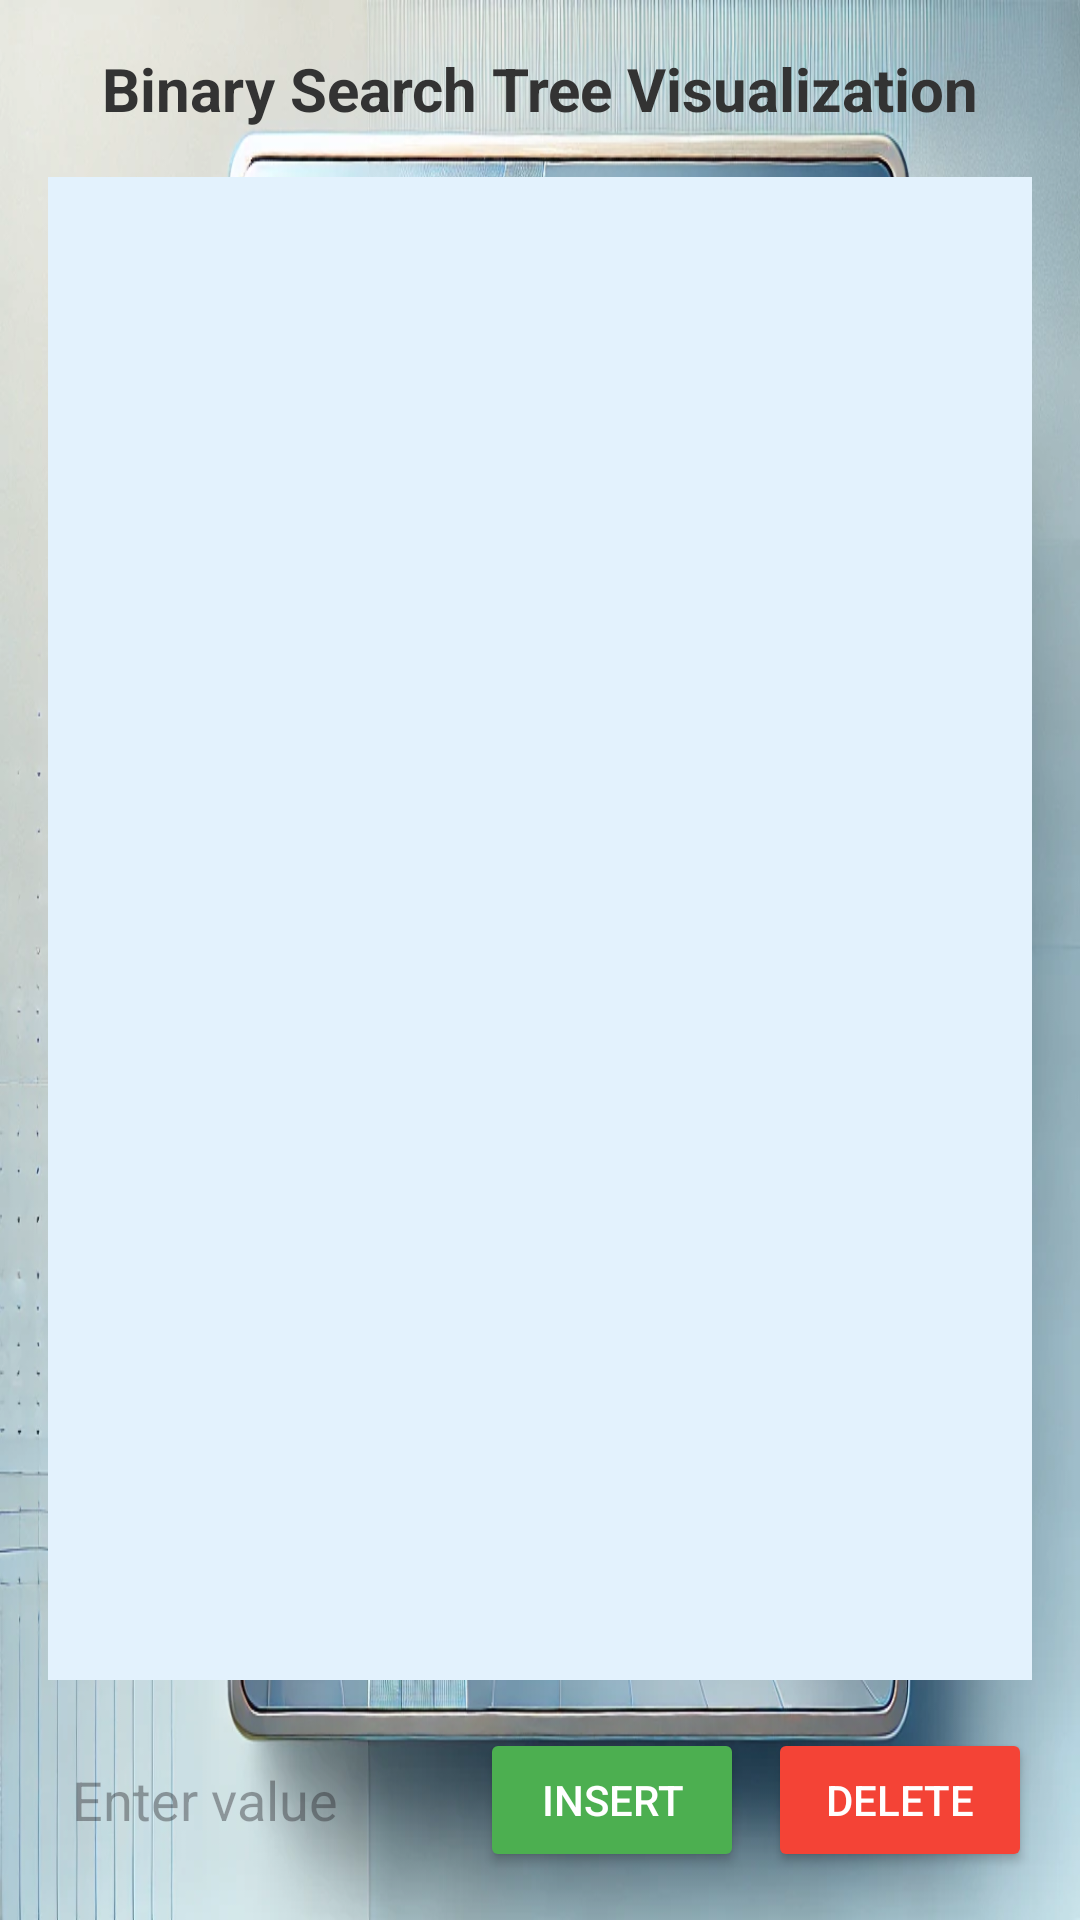

Android layout source for this screen:
<!-- AndroidManifest.xml: application theme Theme.DSA_Visualizer -->
<!-- res/layout/activity_bst_visualization.xml -->
<?xml version="1.0" encoding="utf-8"?>
<androidx.constraintlayout.widget.ConstraintLayout xmlns:android="http://schemas.android.com/apk/res/android"
    xmlns:app="http://schemas.android.com/apk/res-auto"
    android:layout_width="match_parent"
    android:layout_height="match_parent"
    android:background="@drawable/background_design"
    android:padding="16dp"
    >

    
    <TextView
        android:id="@+id/tvTitle"
        android:layout_width="0dp"
        android:layout_height="wrap_content"
        android:text="Binary Search Tree Visualization"
        android:textSize="20sp"
        android:textStyle="bold"
        android:gravity="center"
        android:textColor="#333333"
        app:layout_constraintTop_toTopOf="parent"
        app:layout_constraintStart_toStartOf="parent"
        app:layout_constraintEnd_toEndOf="parent"
        android:layout_marginBottom="16dp" />

    
    <FrameLayout
        android:id="@+id/treeArea"
        android:layout_width="0dp"
        android:layout_height="0dp"
        android:background="#E3F2FD"
        app:layout_constraintTop_toBottomOf="@id/tvTitle"
        app:layout_constraintBottom_toTopOf="@id/controlPanel"
        app:layout_constraintStart_toStartOf="parent"
        app:layout_constraintEnd_toEndOf="parent"
        android:layout_marginTop="16dp"
        android:layout_marginBottom="16dp" />

    
    <LinearLayout
        android:id="@+id/controlPanel"
        android:layout_width="0dp"
        android:layout_height="wrap_content"
        android:orientation="horizontal"
        android:gravity="center"
        app:layout_constraintBottom_toBottomOf="parent"
        app:layout_constraintStart_toStartOf="parent"
        app:layout_constraintEnd_toEndOf="parent"
        android:layout_marginTop="16dp">

        
        <EditText
            android:id="@+id/etNodeValue"
            android:layout_width="0dp"
            android:layout_height="wrap_content"
            android:layout_weight="1"
            android:hint="Enter value"
            android:textColor="@color/black"
            android:inputType="number"
            android:padding="8dp"
            android:background="@drawable/rounded_edittext" />

        
        <Button
            android:id="@+id/btnInsert"
            android:layout_width="wrap_content"
            android:layout_height="wrap_content"
            android:text="Insert"
            android:layout_marginStart="8dp"
            android:backgroundTint="#4CAF50"
            android:textColor="#FFFFFF" />

        
        <Button
            android:id="@+id/btnDelete"
            android:layout_width="wrap_content"
            android:layout_height="wrap_content"
            android:text="Delete"
            android:layout_marginStart="8dp"
            android:backgroundTint="#F44336"
            android:textColor="#FFFFFF" />
    </LinearLayout>
</androidx.constraintlayout.widget.ConstraintLayout>
<!-- resources referenced by this layout -->
<resources>
  <!-- drawable background_design: png bitmap (drawable, 157014 bytes) -->
  <style name="Theme.DSA_Visualizer" parent="Base.Theme.DSA_Visualizer" />
  <style name="Base.Theme.DSA_Visualizer" parent="Theme.Material3.DayNight.NoActionBar">
          
          
      </style>
  <!-- not gathered from this repository: default colours our renderer supplied (Android Studio template values) -->
  <color name="black">#FF000000</color>
</resources>
